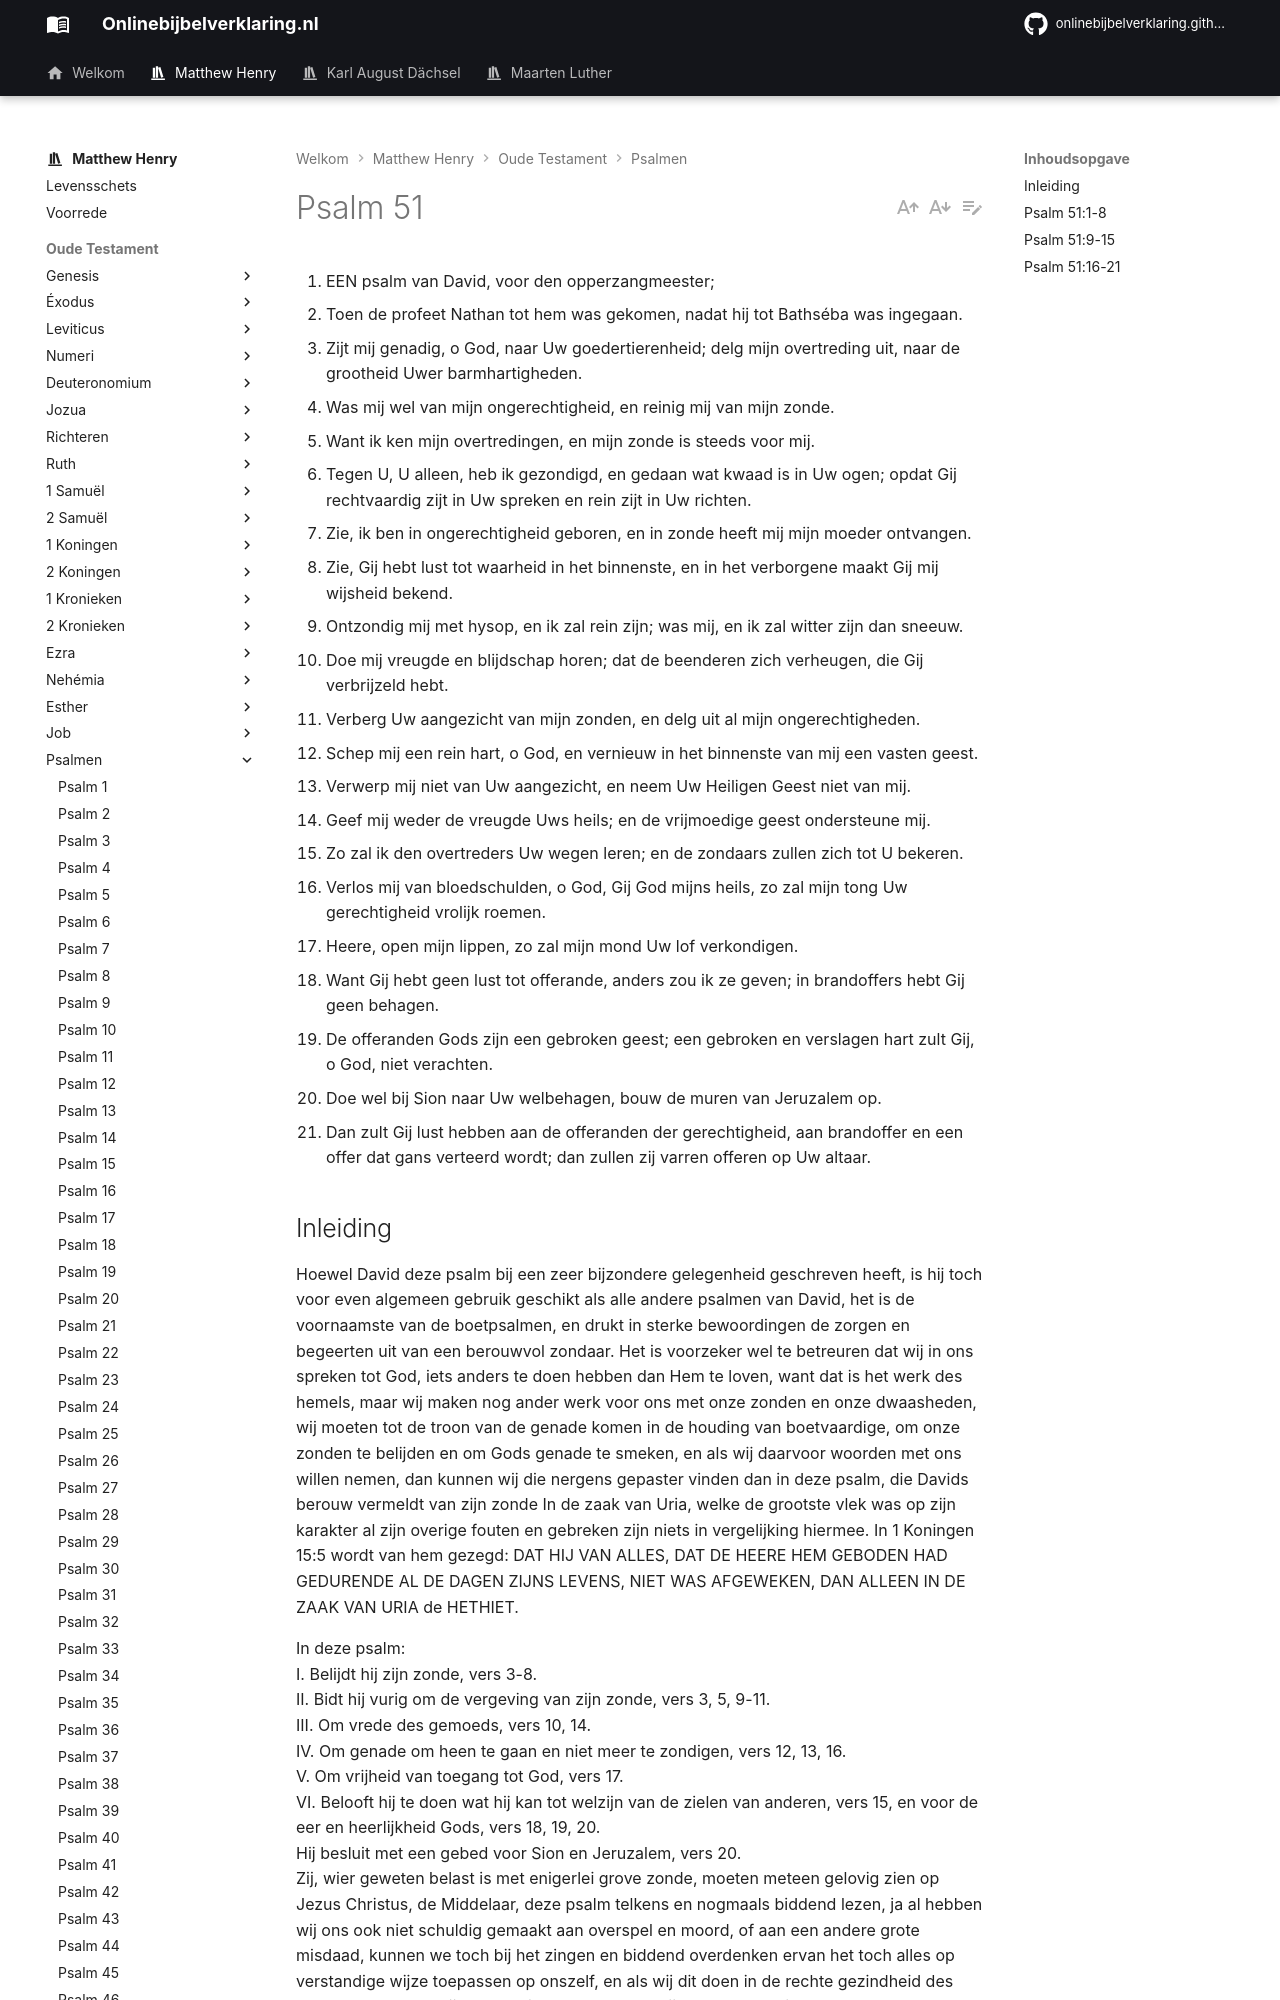

repository: onlinebijbelverklaring/dev-preview · page: matthewhenry/Psalmen/Psalm51/index.html · generator: mkdocs

1. EEN psalm van David, voor den opperzangmeester;
2. Toen de profeet Nathan tot hem was gekomen, nadat hij tot Bathséba was ingegaan.
3. Zijt mij genadig, o God, naar Uw goedertierenheid; delg mijn overtreding uit, naar de grootheid Uwer barmhartigheden.
4. Was mij wel van mijn ongerechtigheid, en reinig mij van mijn zonde.
5. Want ik ken mijn overtredingen, en mijn zonde is steeds voor mij.
6. Tegen U, U alleen, heb ik gezondigd, en gedaan wat kwaad is in Uw ogen; opdat Gij rechtvaardig zijt in Uw spreken en rein zijt in Uw richten.
7. Zie, ik ben in ongerechtigheid geboren, en in zonde heeft mij mijn moeder ontvangen.
8. Zie, Gij hebt lust tot waarheid in het binnenste, en in het verborgene maakt Gij mij wijsheid bekend.
9. Ontzondig mij met hysop, en ik zal rein zijn; was mij, en ik zal witter zijn dan sneeuw.
10. Doe mij vreugde en blijdschap horen; dat de beenderen zich verheugen, die Gij verbrijzeld hebt.
11. Verberg Uw aangezicht van mijn zonden, en delg uit al mijn ongerechtigheden.
12. Schep mij een rein hart, o God, en vernieuw in het binnenste van mij een vasten geest.
13. Verwerp mij niet van Uw aangezicht, en neem Uw Heiligen Geest niet van mij.
14. Geef mij weder de vreugde Uws heils; en de vrijmoedige geest ondersteune mij.
15. Zo zal ik den overtreders Uw wegen leren; en de zondaars zullen zich tot U bekeren.
16. Verlos mij van bloedschulden, o God, Gij God mijns heils, zo zal mijn tong Uw gerechtigheid vrolijk roemen.
17. Heere, open mijn lippen, zo zal mijn mond Uw lof verkondigen.
18. Want Gij hebt geen lust tot offerande, anders zou ik ze geven; in brandoffers hebt Gij geen behagen.
19. De offeranden Gods zijn een gebroken geest; een gebroken en verslagen hart zult Gij, o God, niet verachten.
20. Doe wel bij Sion naar Uw welbehagen, bouw de muren van Jeruzalem op.
21. Dan zult Gij lust hebben aan de offeranden der gerechtigheid, aan brandoffer en een offer dat gans verteerd wordt; dan zullen zij varren offeren op Uw altaar.

## Inleiding

Hoewel David deze psalm bij een zeer bijzondere gelegenheid geschreven heeft, is hij toch voor even algemeen gebruik geschikt als alle andere psalmen van David, het is de voornaamste van de boetpsalmen, en drukt in sterke bewoordingen de zorgen en begeerten uit van een berouwvol zondaar. Het is voorzeker wel te betreuren dat wij in ons spreken tot God, iets anders te doen hebben dan Hem te loven, want dat is het werk des hemels, maar wij maken nog ander werk voor ons met onze zonden en onze dwaasheden, wij moeten tot de troon van de genade komen in de houding van boetvaardige, om onze zonden te belijden en om Gods genade te smeken, en als wij daarvoor woorden met ons willen nemen, dan kunnen wij die nergens gepaster vinden dan in deze psalm, die Davids berouw vermeldt van zijn zonde In de zaak van Uria, welke de grootste vlek was op zijn karakter al zijn overige fouten en gebreken zijn niets in vergelijking hiermee. In 1 Koningen 15:5 wordt van hem gezegd: DAT HIJ VAN ALLES, DAT DE HEERE HEM GEBODEN HAD GEDURENDE AL DE DAGEN ZIJNS LEVENS, NIET WAS AFGEWEKEN, DAN ALLEEN IN DE ZAAK VAN URIA de HETHIET. 

In deze psalm:  
I. Belijdt hij zijn zonde, vers 3-8.  
II. Bidt hij vurig om de vergeving van zijn zonde, vers 3, 5, 9-11.  
III. Om vrede des gemoeds, vers 10, 14.  
IV. Om genade om heen te gaan en niet meer te zondigen, vers 12, 13, 16.  
V. Om vrijheid van toegang tot God, vers 17.  
VI. Belooft hij te doen wat hij kan tot welzijn van de zielen van anderen, vers 15, en voor de eer en heerlijkheid Gods, vers 18, 19, 20.   
Hij besluit met een gebed voor Sion en Jeruzalem, vers 20.  
Zij, wier geweten belast is met enigerlei grove zonde, moeten meteen gelovig zien op Jezus Christus, de Middelaar, deze psalm telkens en nogmaals biddend lezen, ja al hebben wij ons ook niet schuldig gemaakt aan overspel en moord, of aan een andere grote misdaad, kunnen we toch bij het zingen en biddend overdenken ervan het toch alles op verstandige wijze toepassen op onszelf, en als wij dit doen in de rechte gezindheid des harten, dan zullen wij door Christus genade verkrijgen tot vergeving, en ook genade om ter rechter tijd te worden geholpen.
